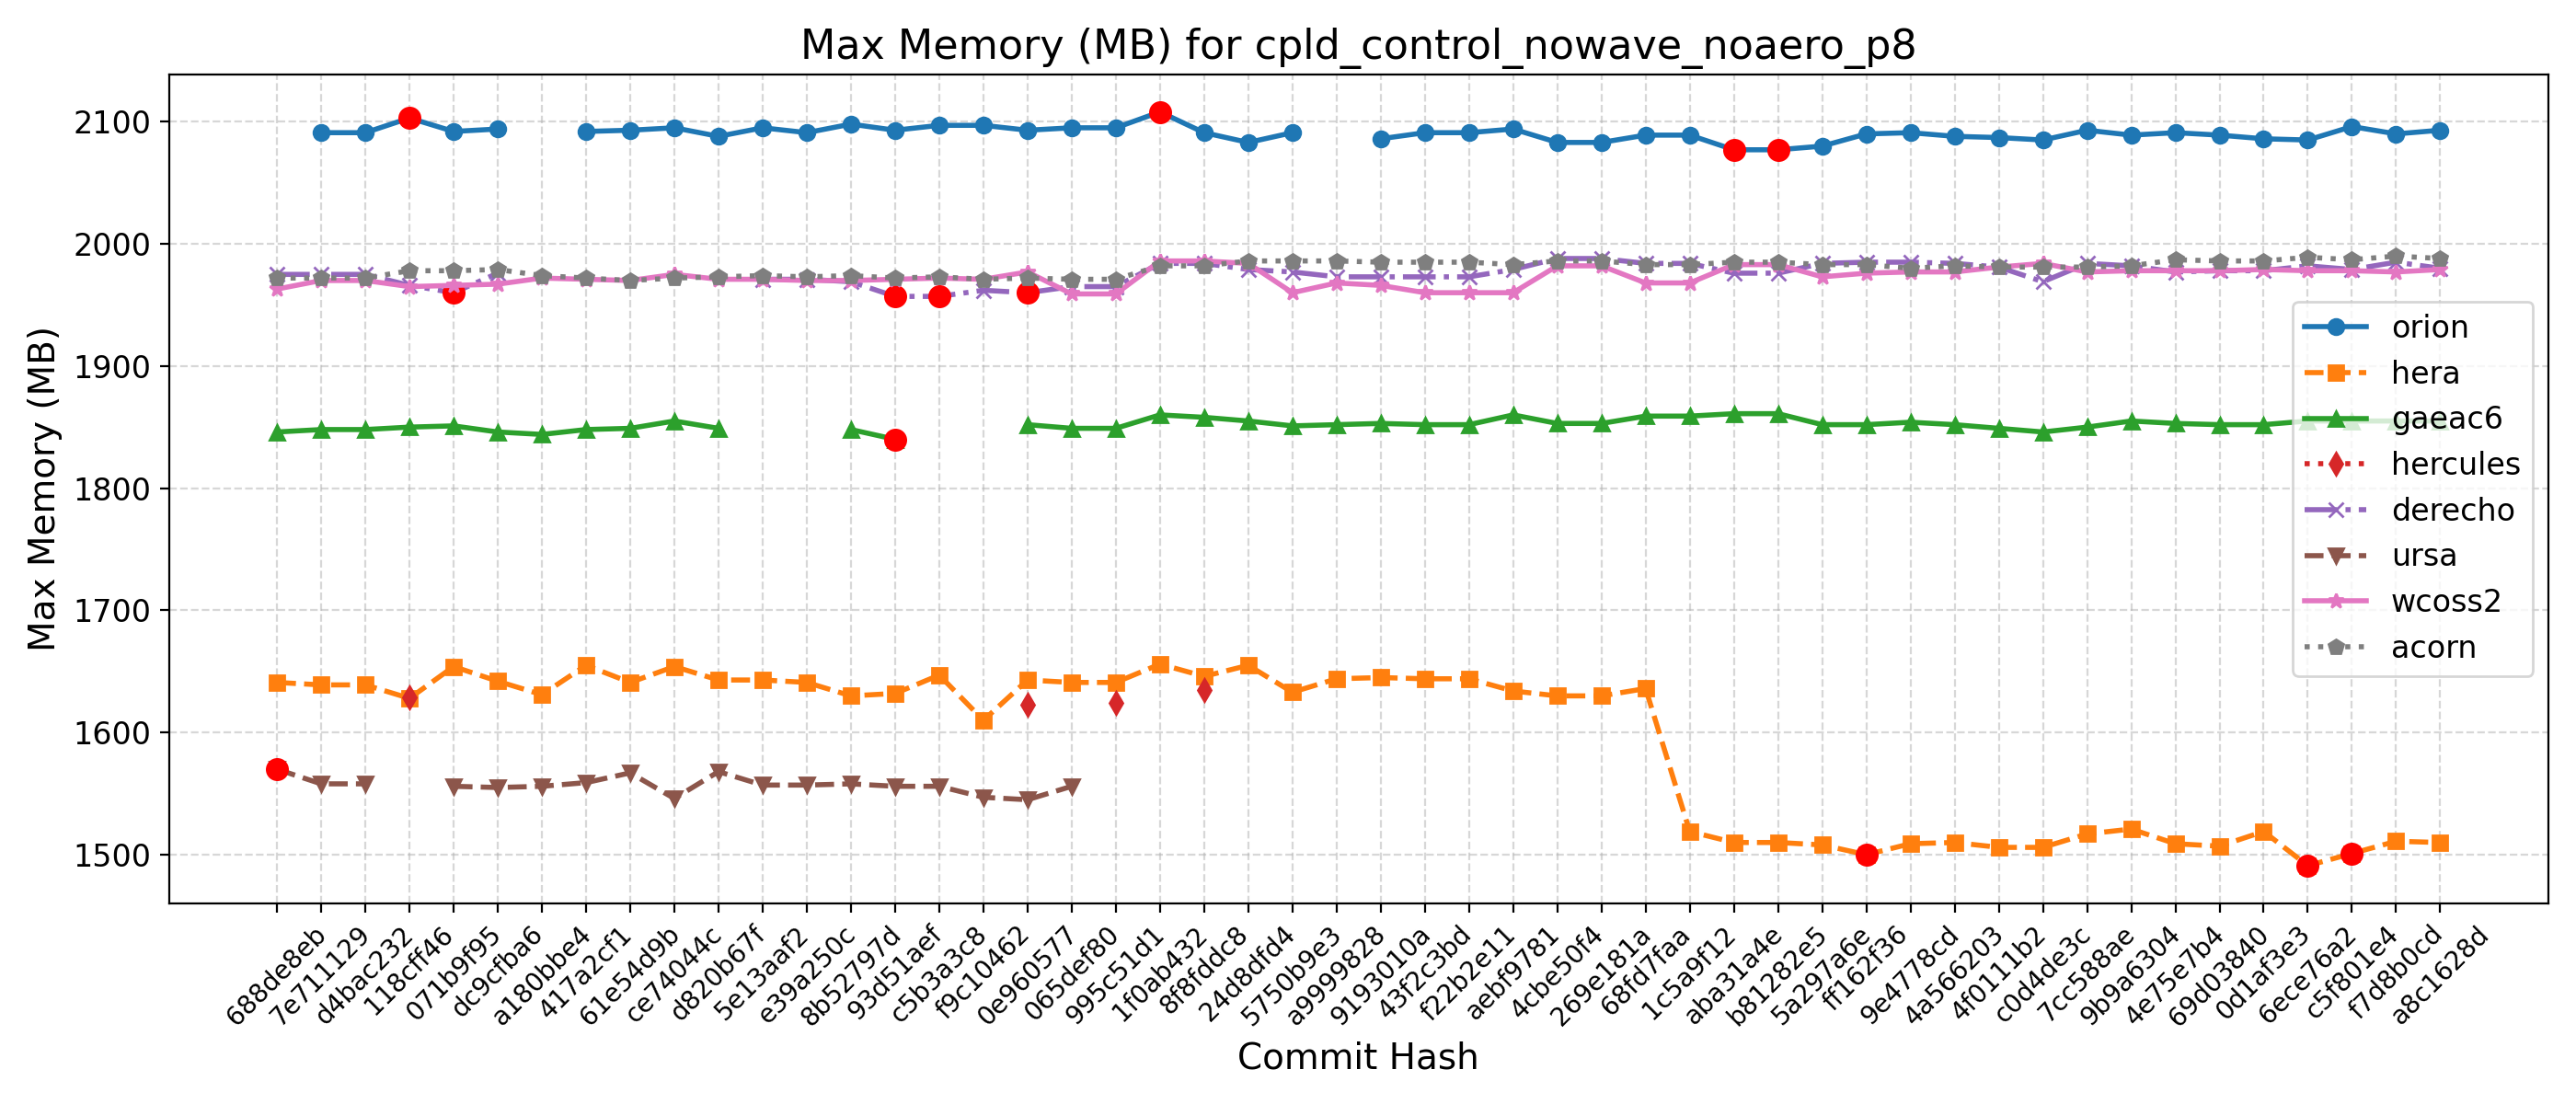

The file beside this chart, header and first rows:
Hash, Date, Message, orion, hera, gaeac6, hercules, derecho, ursa, wcoss2, acorn
688de8eb, 2025-09-04, Fix default cdmbgwd settings (#2788), , 1641, 1846, , 1975, 1570, 1963, 1972
7e711129, 2025-09-02, Use container with spack stack 1.9.2 (#2…, 2091, 1639, 1848, , 1975, 1558, 1970, 1972
d4bac232, 2025-08-29, MPAS dycore + Atmosphere Generalization …, 2091, 1639, 1848, , 1975, 1558, 1970, 1972
118cff46, 2025-08-25, Add FV3 grid mask for regional domains t…, 2103, 1628, 1850, 1629, 1966, , 1965, 1978
071b9f95, 2025-08-22, Fix Restart IAU and Ultra-Low Reproducib…, 2092, 1654, 1851, , 1960, 1556, 1966, 1978
dc9cfba6, 2025-08-19, Update CICE through 2025-07 and switch t…, 2094, 1642, 1846, , 1976, 1555, 1967, 1979
a180bbe4, 2025-08-15, FV3: Fix Prate_avg and UPP call freq + F…, , 1631, 1844, , , 1556, 1972, 1974
417a2cf1, 2025-08-13, Fix conus13km tests restart and decompos…, 2092, 1655, 1848, , , 1559, 1971, 1972
61e54d9b, 2025-08-11, Add two-way ocean-wave coupling feature …, 2093, 1641, 1849, , , 1567, 1970, 1970
ce74044c, 2025-08-06, Create a user-friendly "process model" t…, 2095, 1654, 1855, , , 1546, 1975, 1972
d820b67f, 2025-08-01, Update GOCART to v2.4.3 (#2819), 2088, 1643, 1849, , , 1568, 1971, 1973
5e13aaf2, 2025-07-29, Update DATM meshes and switch to bilinea…, 2095, 1643, , , 1971, 1557, 1971, 1974
e39a250c, 2025-07-24, Update FV3 hash to include UPP ss192/Urs…, 2091, 1641, , , 1971, 1557, 1970, 1973
8b52797d, 2025-07-21, Combination of 2684,2707,2771 (MERRA2 3-…, 2098, 1630, 1848, , 1969, 1558, 1970, 1974
93d51aef, 2025-07-17, Exporting Canopy Variables from AQM to F…, 2093, 1632, 1840, , 1957, 1556, 1971, 1972
c5b3a3c8, 2025-07-14, GFDLMP-v3 and TEMPO MP microphysics (#25…, 2097, 1647, , , 1957, 1556, 1972, 1973
f9c10462, 2025-07-11, Combination of several CCPP-physics PRs …, 2097, 1610, , , 1962, 1547, 1971, 1971
0e960577, 2025-07-09, Combination #2777 (maintask writes CMEPS…, 2093, 1643, 1852, 1623, 1960, 1545, 1977, 1972
065def80, 2025-07-07, Port UFS-WM to Ursa (#2471), 2095, 1641, 1849, , 1965, 1556, 1959, 1971
995c51d1, 2025-07-03, Upgrade UFS-WM to spack-stack/1.9.2 (#26…, 2095, 1641, 1849, 1624, 1965, , 1959, 1971
1f0ab432, 2025-07-01, Reduce WW3 memory use (#2624), 2108, 1656, 1860, , 1984, , 1986, 1982
8f8fddc8, 2025-06-30, Bring in scale-aware 3DTKE related chang…, 2091, 1646, 1858, 1635, 1984, , 1986, 1982
24d8dfd4, 2025-06-26, Slight modification in orographic gravit…, 2083, 1655, 1855, , 1979, , 1984, 1986
5750b9e3, 2025-06-20, gcycle update (#2747), 2091, 1633, 1851, , 1977, , 1960, 1986
a9999828, 2025-06-12, Add a new parameter in dycore to control…, , 1644, 1852, , 1973, , 1968, 1986
9193010a, 2025-06-06, In Noah-MP, set zero for canopy liquid a…, 2086, 1645, 1853, , 1973, , 1966, 1985
43f2c3bd, 2025-06-04, Urgent Documentation Update for HSD Capa…, 2091, 1644, 1852, , 1973, , 1960, 1985
f22b2e11, 2025-06-02, Bug fix for surface roughness calculatio…, 2091, 1644, 1852, , 1973, , 1960, 1985
aebf9781, 2025-05-27, Fix bug to improve wave initialization b…, 2094, 1634, 1860, , 1979, , 1960, 1983
4cbe50f4, 2025-05-23, Add idealized, regional tropical cyclone…, 2083, 1630, 1853, , 1988, , 1982, 1986
269e181a, 2025-05-23, Add GFSv17 IAU restart tests without wav…, 2083, 1630, 1853, , 1988, , 1982, 1986
68fd7faa, 2025-05-15, Enable Hera, Hercules Gnu tests: cpld_de…, 2089, 1636, 1859, , 1984, , 1968, 1983
1c5a9f12, 2025-05-09, Add "ultra low" coupled configurations t…, 2089, 1519, 1859, , 1984, , 1968, 1983
aba31a4e, 2025-05-06, Resolve miscellaneous WM issues and upda…, 2077, 1510, 1861, , 1976, , 1983, 1985
b81282e5, 2025-05-05, Switch to vector remapping and bilinear …, 2077, 1510, 1861, , 1976, , 1983, 1985
5a297a6e, 2025-05-02, improve coupled model startup cost for w…, 2080, 1508, 1852, , 1984, , 1973, 1983
ff162f36, 2025-05-01, NSSL MP scheme updates + Stochastic Phys…, 2090, 1500, 1852, , 1985, , 1976, 1983
9e4778cd, 2025-04-25, Loosen restriction on optional arguments…, 2091, 1509, 1854, , 1985, , 1977, 1980
4a566203, 2025-04-23, CMake Atmosphere Dycore Generalization +…, 2088, 1510, 1852, , 1984, , 1977, 1982
4f0111b2, 2025-04-21, Add CMEPS log file at restart write; IAU…, 2087, 1506, 1849, , 1981, , 1981, 1981
c0d4de3c, 2025-04-18, Update mom6 to its main repository 20250…, 2085, 1506, 1846, , 1969, , 1984, 1981
7cc588ae, 2025-04-16, Add PIO configuration variables for CMEP…, 2093, 1517, 1850, , 1984, , 1977, 1981
9b9a6304, 2025-04-11, Memcheck fixes (#2655), 2089, 1521, 1855, , 1982, , 1978, 1982
4e75e7b4, 2025-04-10, Update upp submodule to the latest UPP (…, 2091, 1509, 1853, , 1977, , 1978, 1987
69d03840, 2025-04-07, Use ESMF Redist instead of Remap for FV3…, 2089, 1507, 1852, , 1978, , 1978, 1986
0d1af3e3, 2025-04-02, Convert GFS DDTs from blocked data struc…, 2086, 1519, 1852, , 1978, , 1979, 1986
6ece76a2, 2025-03-28, Update WW3  by merging develop  as of 20…, 2085, 1491, 1855, , 1982, , 1978, 1989
c5f801e4, 2025-03-27, Sync CDEPS and CMEPS to ESCOMP (#2664), 2096, 1501, 1855, , 1979, , 1978, 1987
f7d8b0cd, 2025-03-26, Add support for FV3 native grid (cubed s…, 2090, 1511, 1855, , 1985, , 1977, 1990
a8c1628d, 2025-03-24, Introduce prognostic updraft velocity to…, 2093, 1510, 1855, , 1980, , 1979, 1988
